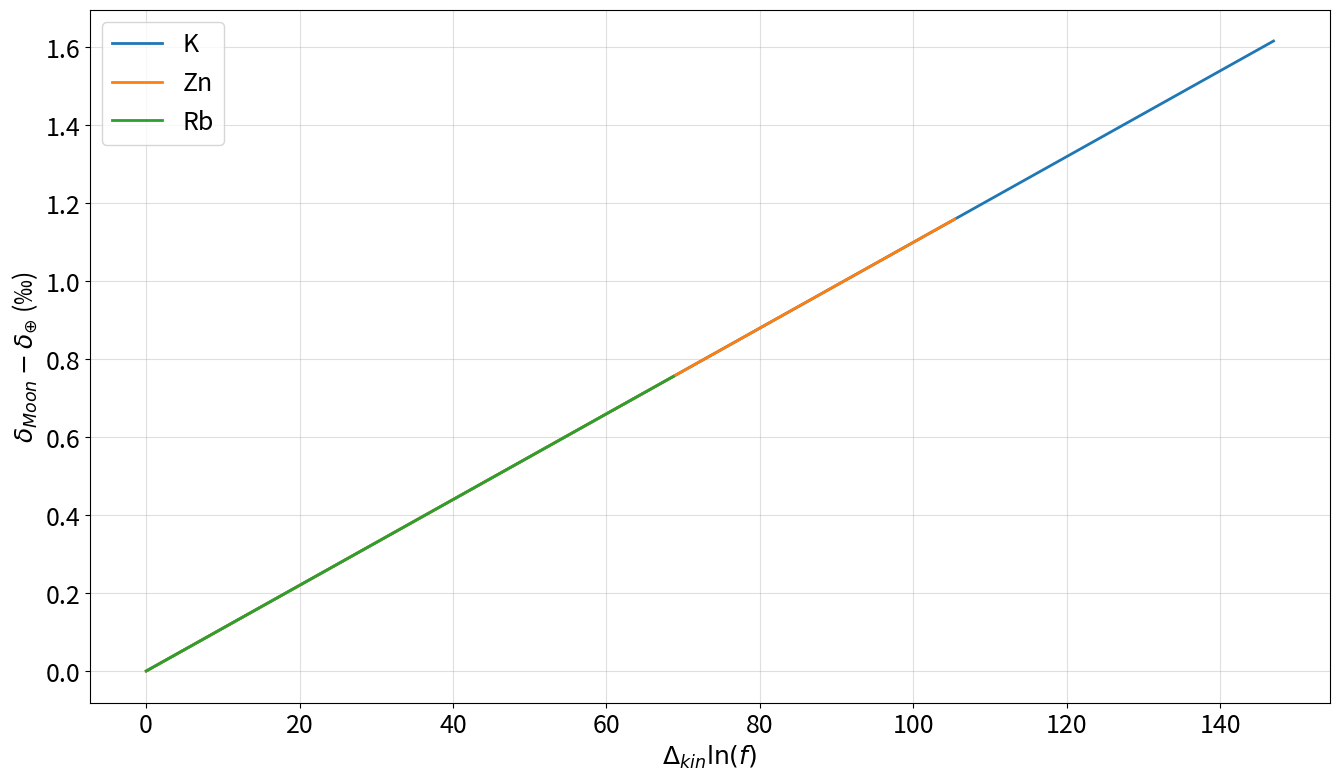
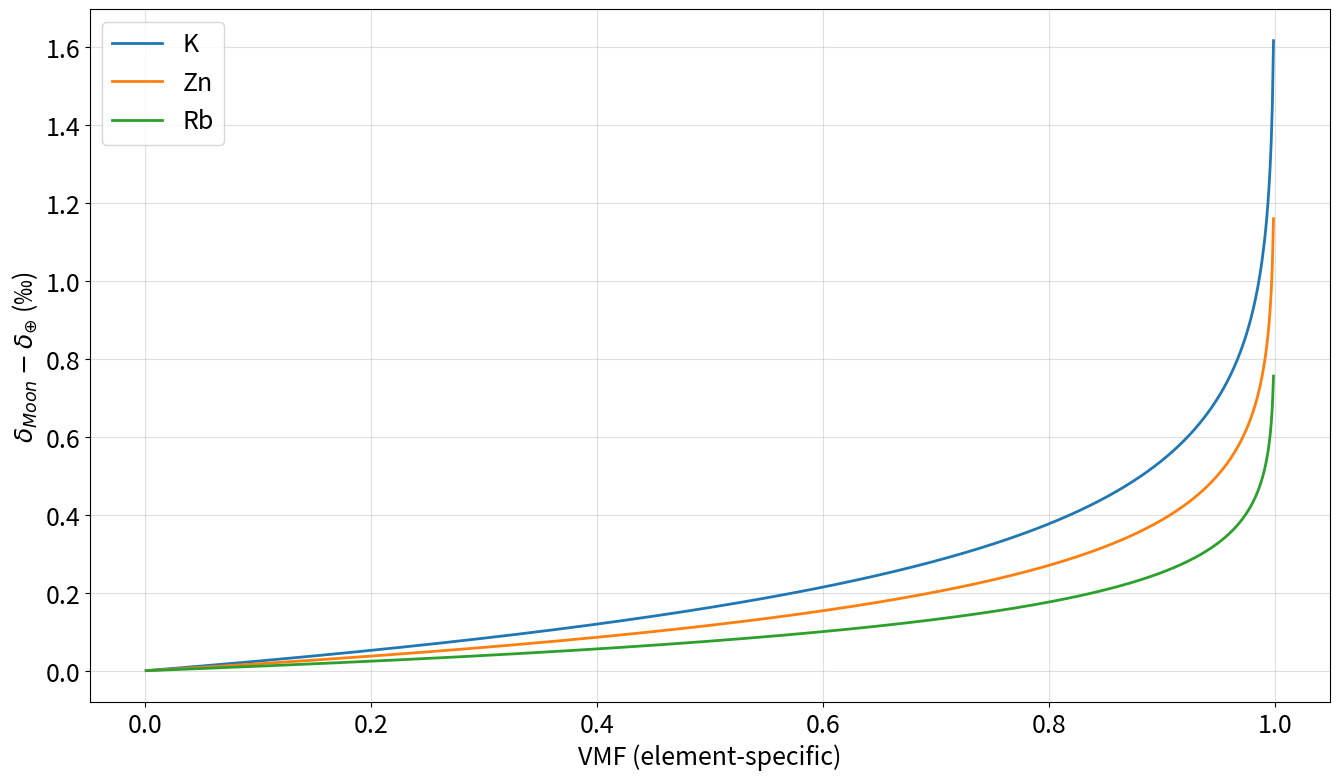

Write Python code to recreate these figures, in order.
from math import log
import numpy as np
import pandas as pd
import matplotlib
import matplotlib.pyplot as plt

font = {'size'   : 18}

matplotlib.rc('font', **font)

isotopes = {
    'K': {
        41: 40.961826,
        39: 38.963707
    },
    'Zn': {
        66: 65.926037,
        64: 63.929147
    },
    'Rb': {
        87: 86.909183,
        85: 84.911789
    },
}  # dictionary of isotope masses

def calculate_delta_kin(element):
    """
    Returns the kinetic fractation factor in Delta notation.
[redacted]
    :param element:
    :return:
    """
    if element in ["K", "Rb"]:
        beta = 0.43
    else:
        beta = 0.5
    element_isotopes = isotopes[element]
    heavy_isotope = max(element_isotopes.keys())
    light_isotope = min(element_isotopes.keys())
    heavy_isotope_mass = element_isotopes[heavy_isotope]
    light_isotope_mass = element_isotopes[light_isotope]
    return (((light_isotope_mass / heavy_isotope_mass) ** beta) - 1) * 1000


def nie_and_dauphas_rayleigh_fractionation(f, delta_kin, S=0.989, delta_eq=0.0):
    """
    Returns the isotope difference between two reservoirs in delta notation.
    :param f:
    :param delta_kin:
    :param S:
    :param delta_eq:
    :return:
    """
    return (delta_eq + (1 - S) * delta_kin) * log(f)


fig = plt.figure(figsize=(16, 9))
ax = fig.add_subplot(111)
ax.set_xlabel("$\Delta_{kin} \ln(f)$")
ax.set_ylabel("$\delta_{Moon} - \delta_{\oplus}$ (‰)")
ax.grid(alpha=0.4)
for element in isotopes.keys():
    f_range = list(np.arange(0.001, 1.00, 0.001))
    x = [calculate_delta_kin(element) * log(f) for f in f_range]
    y = [nie_and_dauphas_rayleigh_fractionation(f, calculate_delta_kin(element)) for f in f_range]
    ax.plot(
        x, y, linewidth=2.0, label=element
    )
ax.legend()

fig = plt.figure(figsize=(16, 9))
ax = fig.add_subplot(111)
ax.set_xlabel("VMF (element-specific)")
ax.set_ylabel("$\delta_{Moon} - \delta_{\oplus}$ (‰)")
ax.grid(alpha=0.4)
for element in isotopes.keys():
    f_range = list(np.arange(0.001, 1.00, 0.001))
    x = [1 - f for f in f_range]  # VMF of element i
    y = [nie_and_dauphas_rayleigh_fractionation(f, calculate_delta_kin(element)) for f in f_range]
    ax.plot(
        x, y, linewidth=2.0, label=element
    )
ax.legend()

plt.show()
